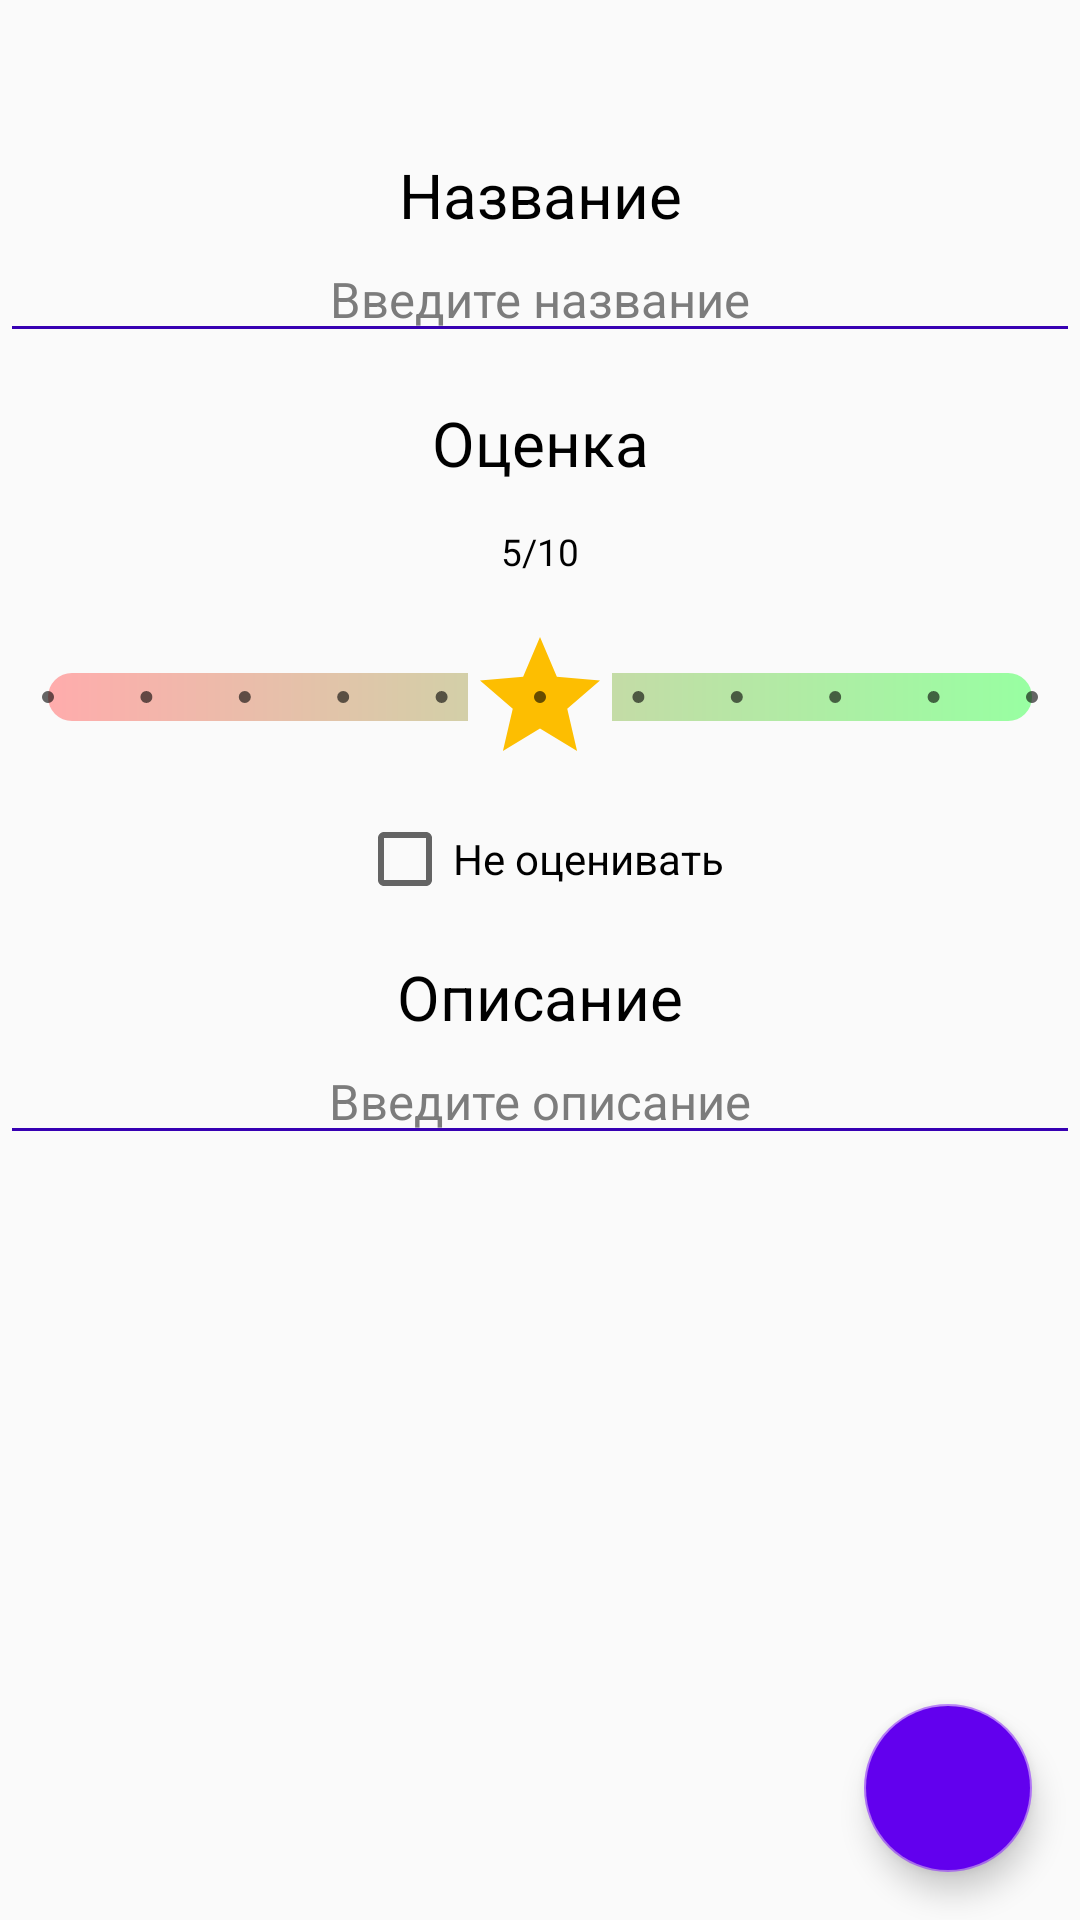

Write the Android layout XML for this screen, with the resource values it uses.
<!-- AndroidManifest.xml: application theme AppTheme -->
<!-- res/layout/fragment_editing.xml -->
<?xml version="1.0" encoding="utf-8"?>
<androidx.constraintlayout.widget.ConstraintLayout xmlns:android="http://schemas.android.com/apk/res/android"
    xmlns:tools="http://schemas.android.com/tools"
    android:layout_width="match_parent"
    android:layout_height="match_parent"
    xmlns:app="http://schemas.android.com/apk/res-auto"
    tools:context=".view.fragments.EditingFragment">

    <ScrollView
        android:layout_width="match_parent"
        android:layout_height="match_parent">

        <androidx.constraintlayout.widget.ConstraintLayout
            android:id="@+id/constraint_for_editing"
            android:layout_width="match_parent"
            android:layout_height="0dp"
            app:layout_constraintTop_toTopOf="parent"
            app:layout_constraintBottom_toTopOf="@+id/button_editing_done">

            <TextView
                android:id="@+id/text_date"
                android:layout_width="match_parent"
                android:layout_height="wrap_content"
                app:layout_constraintTop_toTopOf="parent"
                app:layout_constraintStart_toStartOf="parent"
                app:layout_constraintEnd_toEndOf="parent"
                tools:text="Дата добавления: 20.10.2001"
                android:textAlignment="center"
                android:layout_margin="@dimen/app_margin_normal"
                android:gravity="center_horizontal" />

            <TextView
                android:id="@+id/text_name"
                android:layout_width="match_parent"
                android:layout_height="wrap_content"
                android:text="@string/editing_name"
                style="@style/main_text"
                android:layout_marginTop="@dimen/app_margin_normal"
                app:layout_constraintTop_toBottomOf="@+id/text_date"/>

            <EditText
                android:id="@+id/edit_name"
                android:layout_width="match_parent"
                android:layout_height="wrap_content"
                app:layout_constraintTop_toBottomOf="@+id/text_name"
                android:hint="@string/editing_name_hint"
                style="@style/main_text"
                android:maxLength="140"
                android:maxLines="10"
                android:textSize="@dimen/text_size_small"
                android:textColorHint="@color/colorGray"
                android:inputType="textCapSentences|textMultiLine"
                android:isScrollContainer="true"
                android:focusable="true"
                android:focusableInTouchMode="true"
                android:backgroundTint="@color/colorPrimaryDark"
                android:textCursorDrawable="@drawable/cursor_drawable"
                android:textColorHighlight="@color/colorAccent"/>

            <TextView
                android:id="@+id/text_rate"
                android:layout_width="match_parent"
                android:layout_height="wrap_content"
                android:text="@string/editing_rate"
                style="@style/main_text"
                android:layout_marginTop="@dimen/app_margin_normal"
                app:layout_constraintTop_toBottomOf="@+id/edit_name"/>

            <TextView
                android:layout_width="match_parent"
                android:layout_height="wrap_content"
                android:id="@+id/rating_value"
                app:layout_constraintTop_toBottomOf="@+id/text_rate"
                style="@style/main_text"
                android:textSize="6pt"
                android:layout_marginTop="@dimen/app_small_margin"
                android:text="@string/seekbar_default_rating_text"/>

            <SeekBar
                android:layout_width="match_parent"
                android:layout_height="wrap_content"
                android:id="@+id/seek_bar"
                android:layout_marginTop="@dimen/app_margin_normal"
                app:layout_constraintTop_toBottomOf="@+id/rating_value"
                android:max="10"
                android:theme="@style/Widget.AppCompat.SeekBar.Discrete"
                android:progress="5"
                android:progressDrawable="@drawable/seek_bar"
                android:thumb="@drawable/ic_baseline_star_24"/>

            <CheckBox
                android:id="@+id/no_rating"
                android:layout_width="wrap_content"
                android:layout_height="wrap_content"
                app:layout_constraintTop_toBottomOf="@+id/seek_bar"
                android:text="@string/dont_rate_text"
                app:layout_constraintStart_toStartOf="parent"
                app:layout_constraintEnd_toEndOf="parent"
                android:layout_marginTop="@dimen/app_small_margin"
                />

            <TextView
                android:id="@+id/text_description"
                android:layout_width="match_parent"
                android:layout_height="wrap_content"
                android:text="@string/editing_description"
                style="@style/main_text"
                android:layout_marginTop="@dimen/app_margin_normal"
                app:layout_constraintTop_toBottomOf="@id/no_rating"/>

            <EditText
                android:id="@+id/edit_description"
                android:layout_width="match_parent"
                android:layout_height="wrap_content"
                app:layout_constraintTop_toBottomOf="@+id/text_description"
                android:hint="@string/editing_description_hint"
                style="@style/main_text"
                android:textSize="@dimen/text_size_small"
                android:textColorHint="@color/colorGray"
                android:inputType="textCapSentences|textMultiLine"
                android:gravity="top"
                android:isScrollContainer="true"
                android:backgroundTint="@color/colorPrimaryDark"
                android:textCursorDrawable="@drawable/cursor_drawable"
                android:textColorHighlight="@color/colorAccent"/>


        </androidx.constraintlayout.widget.ConstraintLayout>

        </ScrollView>


        <com.google.android.material.floatingactionbutton.FloatingActionButton
            android:layout_width="wrap_content"
            android:layout_height="wrap_content"
            android:backgroundTint="@color/colorPrimary"
            android:id="@+id/button_editing_done"
            app:layout_constraintEnd_toEndOf="parent"
            app:layout_constraintBottom_toBottomOf="parent"
            android:src="@drawable/ic_check"
            android:layout_margin="@dimen/app_margin_normal"
            app:rippleColor="@color/colorPrimaryDark"/>

</androidx.constraintlayout.widget.ConstraintLayout>
<!-- resources referenced by this layout -->
<resources>
  <color name="colorAccent">#B073F6</color>
  <color name="colorGray">#7C7C7C</color>
  <color name="colorPrimary">#6200EE</color>
  <color name="colorPrimaryDark">#3700B3</color>
  <dimen name="app_margin_normal">16dp</dimen>
  <dimen name="app_small_margin">14dp</dimen>
  <dimen name="text_size_small">8pt</dimen>
  <!-- drawable cursor_drawable (drawable) -->
  <?xml version="1.0" encoding="utf-8"?>
  <shape xmlns:android="http://schemas.android.com/apk/res/android" >
      <size android:width="3dp" />
      <solid android:color="@color/colorAccent"/>
  </shape>
  <!-- drawable ic_baseline_star_24 (drawable) -->
  <vector android:autoMirrored="true" android:height="48dp"
      android:tint="#FDBE01" android:viewportHeight="24"
      android:viewportWidth="24" android:width="48dp" xmlns:android="http://schemas.android.com/apk/res/android">
      <path android:fillColor="@android:color/white" android:pathData="M12,17.27L18.18,21l-1.64,-7.03L22,9.24l-7.19,-0.61L12,2 9.19,8.63 2,9.24l5.46,4.73L5.82,21z"/>
  </vector>
  <!-- drawable seek_bar (drawable) -->
  <?xml version="1.0" encoding="utf-8"?>
  <layer-list xmlns:android="http://schemas.android.com/apk/res/android">
      <item>
          <shape>
              <gradient
                  android:endColor="@color/rateTen"
                  android:startColor="@color/rateZero"/>
              <corners android:radius="10dp"/>
          </shape>
      </item>
  </layer-list>
  <string name="dont_rate_text">Не оценивать</string>
  <string name="editing_description">Описание</string>
  <string name="editing_description_hint">Введите описание</string>
  <string name="editing_name">Название</string>
  <string name="editing_name_hint">Введите название</string>
  <string name="editing_rate">Оценка</string>
  <string name="seekbar_default_rating_text">5/10</string>
  <style name="main_text">
          <item name="android:textAlignment">center</item>
          <item name="android:gravity">center_horizontal</item>
          <item name="android:textSize">10pt</item>
          <item name="android:textColor">@color/colorBlack</item>
      </style>
  <style name="AppTheme" parent="Theme.AppCompat.Light.NoActionBar">
          
          <item name="colorPrimary">@color/colorPrimary</item>
          <item name="colorPrimaryDark">@color/colorPrimaryDark</item>
          <item name="colorAccent">@color/colorAccent</item>
      </style>
  <color name="rateTen">#98FFA2</color>
  <color name="rateZero">#FFACAC</color>
  <color name="colorBlack">#000000</color>
</resources>
